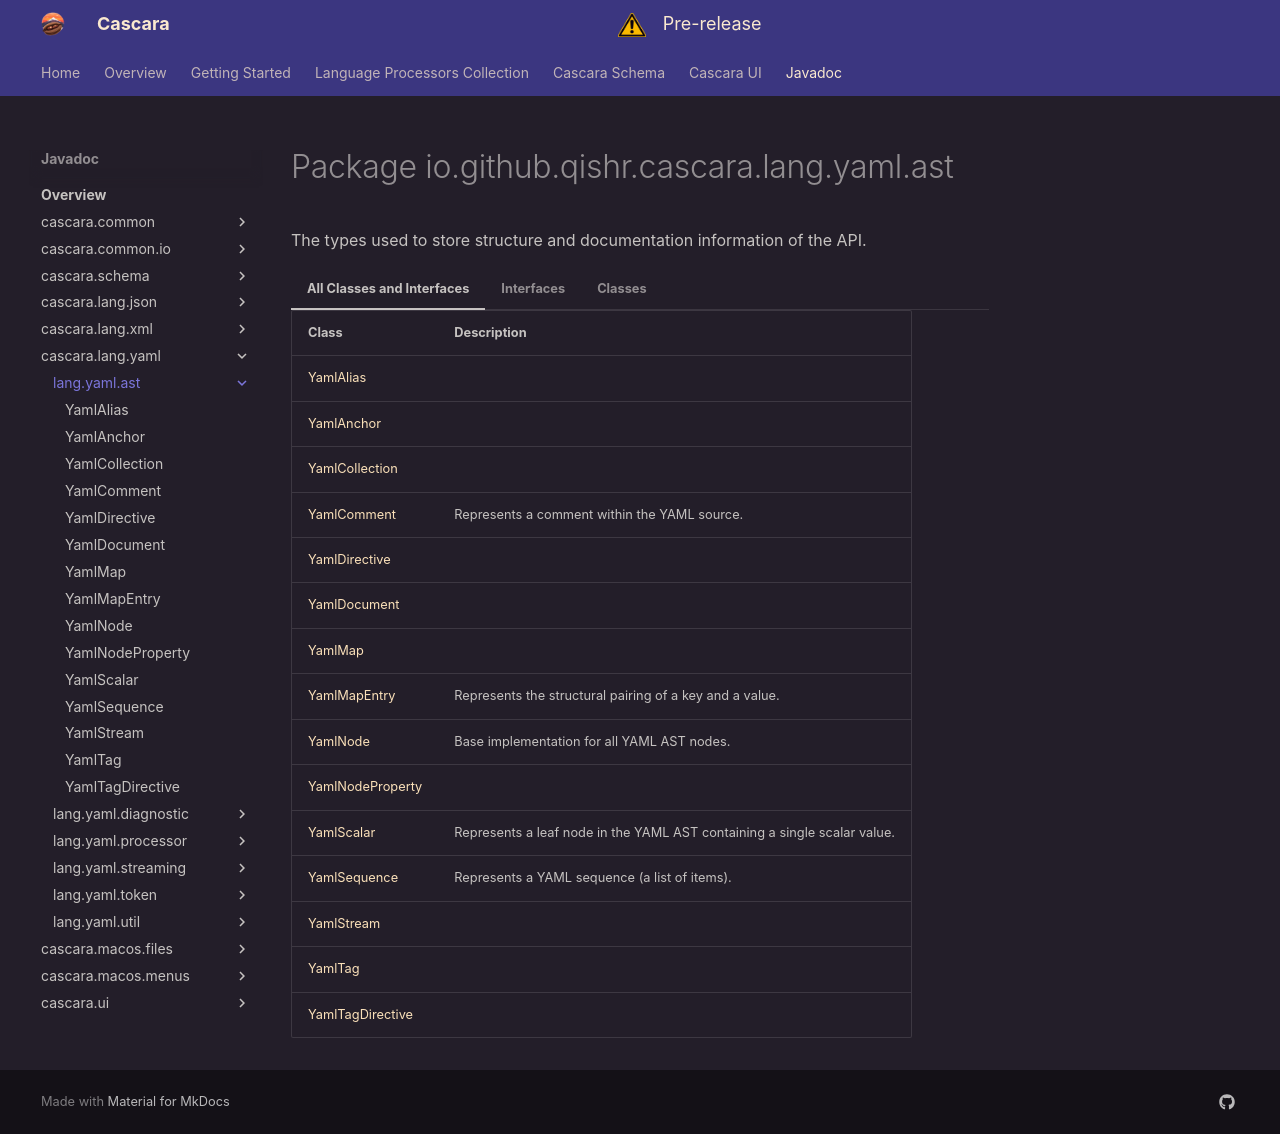

repository: qishr/qishr.github.io · page: javadoc/latest/cascara.lang.yaml/io/github/qishr/cascara/lang/yaml/ast/index.html · generator: mkdocs


# Package io.github.qishr.cascara.lang.yaml.ast


The types used to store structure and documentation information of the API.

=== "All Classes and Interfaces"

    | Class                                   | Description                                                              |
    |-----------------------------------------|--------------------------------------------------------------------------|
    | [YamlAlias](YamlAlias.md)               |                                                                          |
    | [YamlAnchor](YamlAnchor.md)             |                                                                          |
    | [YamlCollection](YamlCollection.md)     |                                                                          |
    | [YamlComment](YamlComment.md)           | Represents a comment within the YAML source.                             |
    | [YamlDirective](YamlDirective.md)       |                                                                          |
    | [YamlDocument](YamlDocument.md)         |                                                                          |
    | [YamlMap](YamlMap.md)                   |                                                                          |
    | [YamlMapEntry](YamlMapEntry.md)         | Represents the structural pairing of a key and a value.                  |
    | [YamlNode](YamlNode.md)                 | Base implementation for all YAML AST nodes.                              |
    | [YamlNodeProperty](YamlNodeProperty.md) |                                                                          |
    | [YamlScalar](YamlScalar.md)             | Represents a leaf node in the YAML AST containing a single scalar value. |
    | [YamlSequence](YamlSequence.md)         | Represents a YAML sequence (a list of items).                            |
    | [YamlStream](YamlStream.md)             |                                                                          |
    | [YamlTag](YamlTag.md)                   |                                                                          |
    | [YamlTagDirective](YamlTagDirective.md) |                                                                          |


=== "Interfaces"

    | Class                               | Description |
    |-------------------------------------|-------------|
    | [YamlCollection](YamlCollection.md) |             |


=== "Classes"

    | Class                                   | Description                                                              |
    |-----------------------------------------|--------------------------------------------------------------------------|
    | [YamlAlias](YamlAlias.md)               |                                                                          |
    | [YamlAnchor](YamlAnchor.md)             |                                                                          |
    | [YamlComment](YamlComment.md)           | Represents a comment within the YAML source.                             |
    | [YamlDirective](YamlDirective.md)       |                                                                          |
    | [YamlDocument](YamlDocument.md)         |                                                                          |
    | [YamlMap](YamlMap.md)                   |                                                                          |
    | [YamlMapEntry](YamlMapEntry.md)         | Represents the structural pairing of a key and a value.                  |
    | [YamlNode](YamlNode.md)                 | Base implementation for all YAML AST nodes.                              |
    | [YamlNodeProperty](YamlNodeProperty.md) |                                                                          |
    | [YamlScalar](YamlScalar.md)             | Represents a leaf node in the YAML AST containing a single scalar value. |
    | [YamlSequence](YamlSequence.md)         | Represents a YAML sequence (a list of items).                            |
    | [YamlStream](YamlStream.md)             |                                                                          |
    | [YamlTag](YamlTag.md)                   |                                                                          |
    | [YamlTagDirective](YamlTagDirective.md) |                                                                          |
